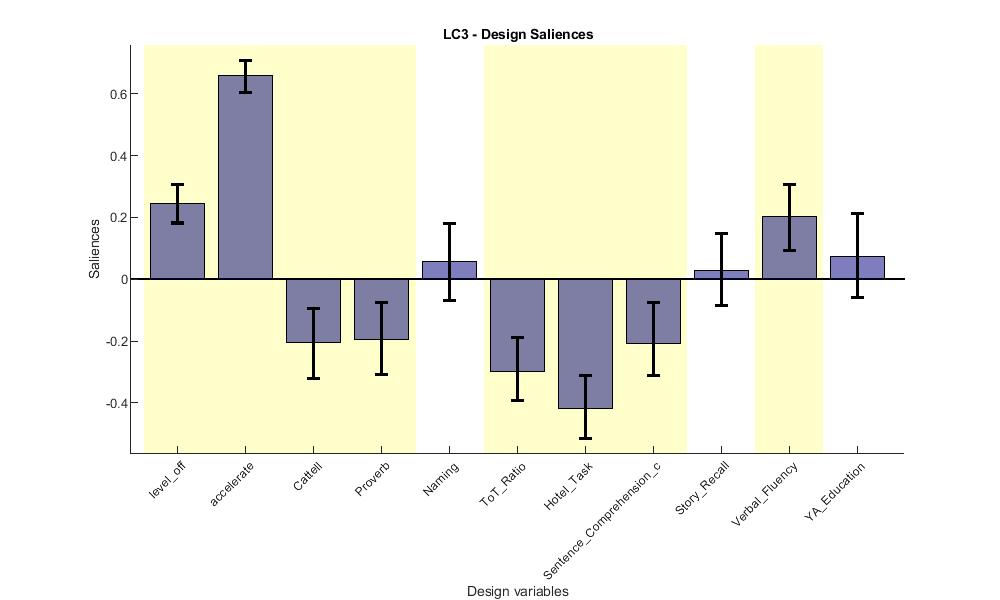

Data behind this chart, as committed beside it:
Loadings, Lower_CI, Upper_CI
0.2505, 0.1819, 0.3053
0.6727, 0.6027, 0.7076
-0.2099, -0.3219, -0.09549
-0.2093, -0.3069, -0.07537
0.05187, -0.06865, 0.1792
-0.3142, -0.3923, -0.1885
-0.4382, -0.5154, -0.3113
-0.2287, -0.3129, -0.07398
0.02403, -0.08625, 0.1483
0.2116, 0.09409, 0.3073
0.07536, -0.05977, 0.2112
